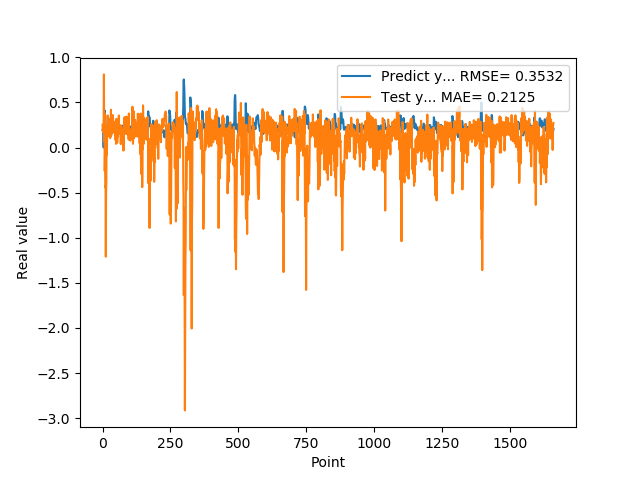

Values plotted in this chart, from the file beside it:
1.955727785830000398e-01, 2.530467619798109080e-01
1.954265981910000005e-01, 1.795994839558149314e-01
2.004670947789999880e-01, 1.693505944130825891e-01
2.029463946819999587e-01, 2.271934275789736501e-01
0.000000000000000000e+00, 2.540276310556872641e-01
1.862521618600000151e-01, 8.104922272023419305e-01
1.862153261900000301e-01, 6.777502080931194217e-02
4.038094580169999670e-01, 3.793044498068089965e-01
4.118085205549999461e-01, -2.598904092450030623e-01
3.743042349819999948e-01, -7.859706215617916214e-02
3.571429848669999685e-01, -4.409831962488049428e-01
2.572054266930000055e-01, -4.237019980308611711e-01
2.409307956699999753e-01, -1.210214942838401697e+00
2.253161966800000249e-01, -5.030378297200350790e-01
1.935185044999999937e-01, -3.696833499046759397e-01
1.787700653079999924e-01, 2.367883398313456178e-01
1.622045934200000150e-01, -7.970202540180229556e-02
1.761920750140000269e-01, 1.560589467953981957e-01
1.883655935530000325e-01, 1.618417937856284350e-01
1.861467957499999548e-01, 3.549221974302473326e-01
1.954913884399999968e-01, 2.519402022644703920e-01
1.954011768099999935e-01, 2.578766616746213658e-01
1.660518944260000185e-01, 2.281614123469349609e-01
1.907722949980000249e-01, 3.221010473749776337e-01
2.156041562559999625e-01, 1.241032611367326732e-01
1.898660957809999716e-01, 1.342410987421674973e-01
1.770474612709999895e-01, 2.339889706696432758e-01
2.001174986360000074e-01, 3.095290666599429530e-01
1.948629021640000125e-01, 1.045096478180394389e-01
1.922753006219999894e-01, 1.172965118211035801e-01
1.779100298880000042e-01, 1.984597422965264091e-01
1.810636967419999854e-01, 4.188419969846359781e-01
1.680064052340000114e-01, 1.340790042100567514e-01
1.635809391740000174e-01, 2.915632342724864823e-01
1.706920862200000111e-01, 2.522284255750719129e-01
1.916799396280000345e-01, 2.275187588272185035e-01
2.085516005749999957e-01, 1.851844093727421925e-01
2.058236002919999752e-01, 1.603422437246888321e-01
1.828240007160000513e-01, 3.595079321868511202e-01
1.857409924269999846e-01, 2.090289031740093784e-01
1.775099337099999841e-01, 2.872303123416946602e-01
1.752161234619999952e-01, 2.097954098656119037e-01
1.971126049759999999e-01, 1.850935825271839141e-01
1.845117062330000057e-01, 1.809749224220222885e-01
1.984785944219999987e-01, 2.304837542793409244e-01
2.143009155989999692e-01, 1.766482193192225880e-01
1.841159015890000139e-01, 1.454223898254252412e-01
2.104043960570000094e-01, 2.900170917114378577e-01
2.032361328599999739e-01, 8.197266462241570295e-02
2.088565975429999833e-01, 1.469150137479823259e-01
1.960448026660000231e-01, 4.060955116438822593e-02
1.900728046889999523e-01, 3.184292833834873604e-01
1.658952832220000062e-01, 2.366851652863786459e-01
1.872539073229999851e-01, 2.276991565249989746e-01
1.852532625200000171e-01, 5.468905266249783625e-02
1.799222826959999966e-01, 2.105843590064937210e-01
2.012764066460000223e-01, 2.539435799353249590e-01
1.978618204589999985e-01, 1.151401220662416625e-01
1.950792670250000027e-01, 2.556464270997852450e-01
1.711323857310000085e-01, 2.428722763597471745e-01
1.623787879939999901e-01, 3.546936717749062384e-01
... 1,599 more rows
